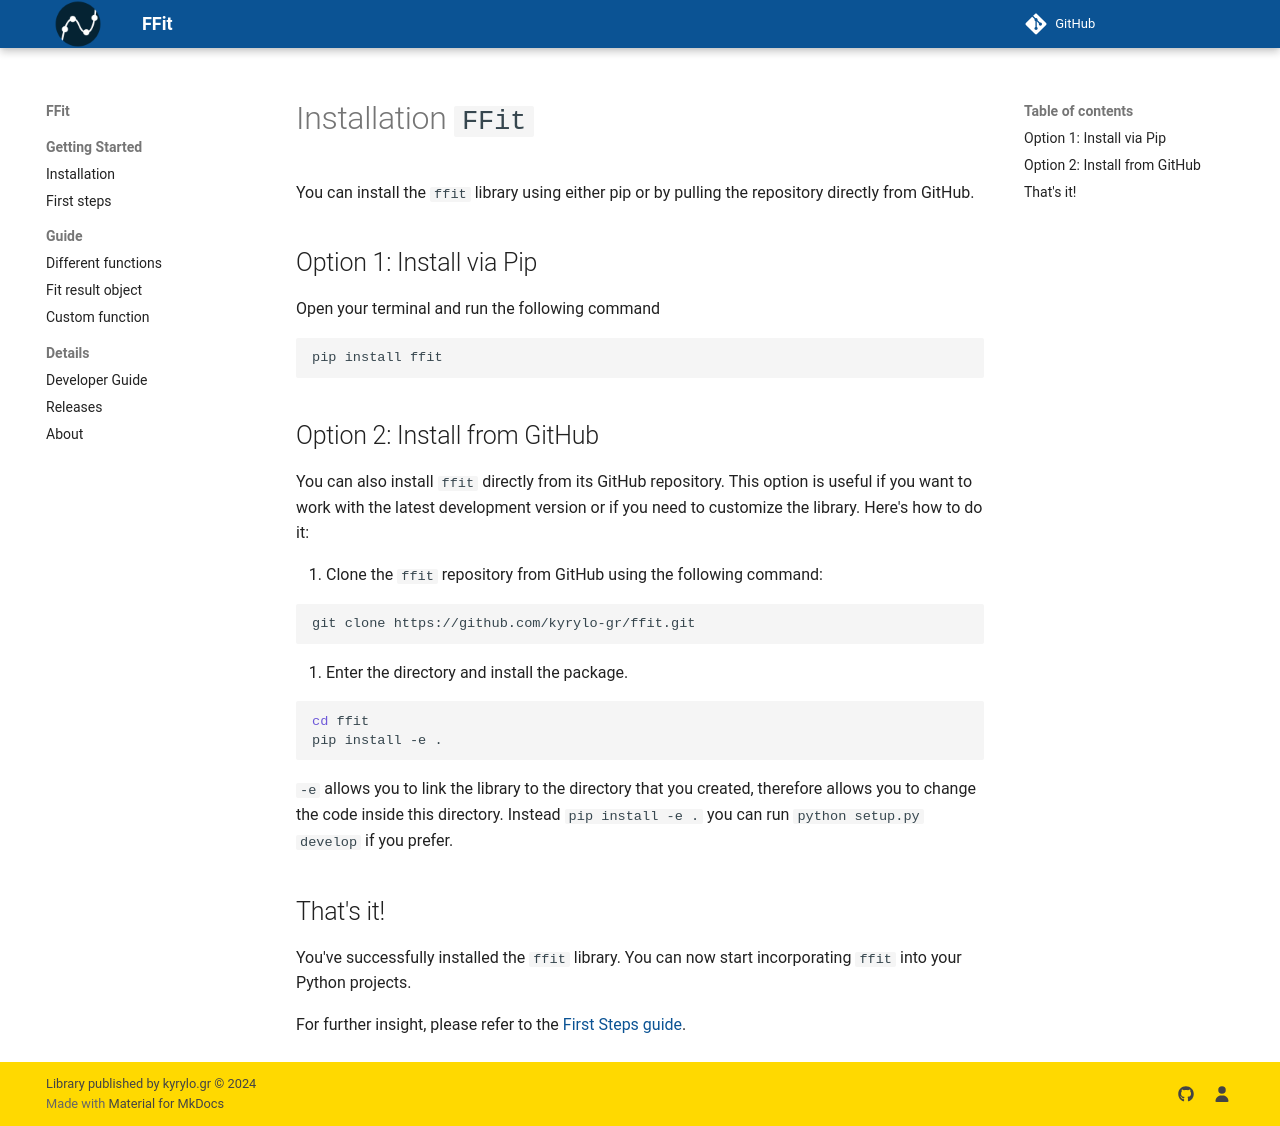

repository: kyrylo-gr/ffit · page: starting_guide/install/index.html · generator: mkdocs

# Installation `FFit`

You can install the `ffit` library using either pip or by pulling the repository directly from GitHub.

## Option 1: Install via Pip

Open your terminal and run the following command

```sh
pip install ffit
```

## Option 2: Install from GitHub

You can also install `ffit` directly from its GitHub repository. This option is useful if you want to work with the latest development version or if you need to customize the library. Here's how to do it:

1. Clone the `ffit` repository from GitHub using the following command:

```sh
git clone https://github.com/kyrylo-gr/ffit.git
```

2. Enter the directory and install the package.

```sh
cd ffit
pip install -e .
```

`-e` allows you to link the library to the directory that you created, therefore allows you to change the code inside this directory.
Instead `pip install -e .` you can run `python setup.py develop` if you prefer.

## That's it!

You've successfully installed the `ffit` library. You can now start incorporating `ffit` into your Python projects.

For further insight, please refer to the [First Steps guide](first_steps.md).
